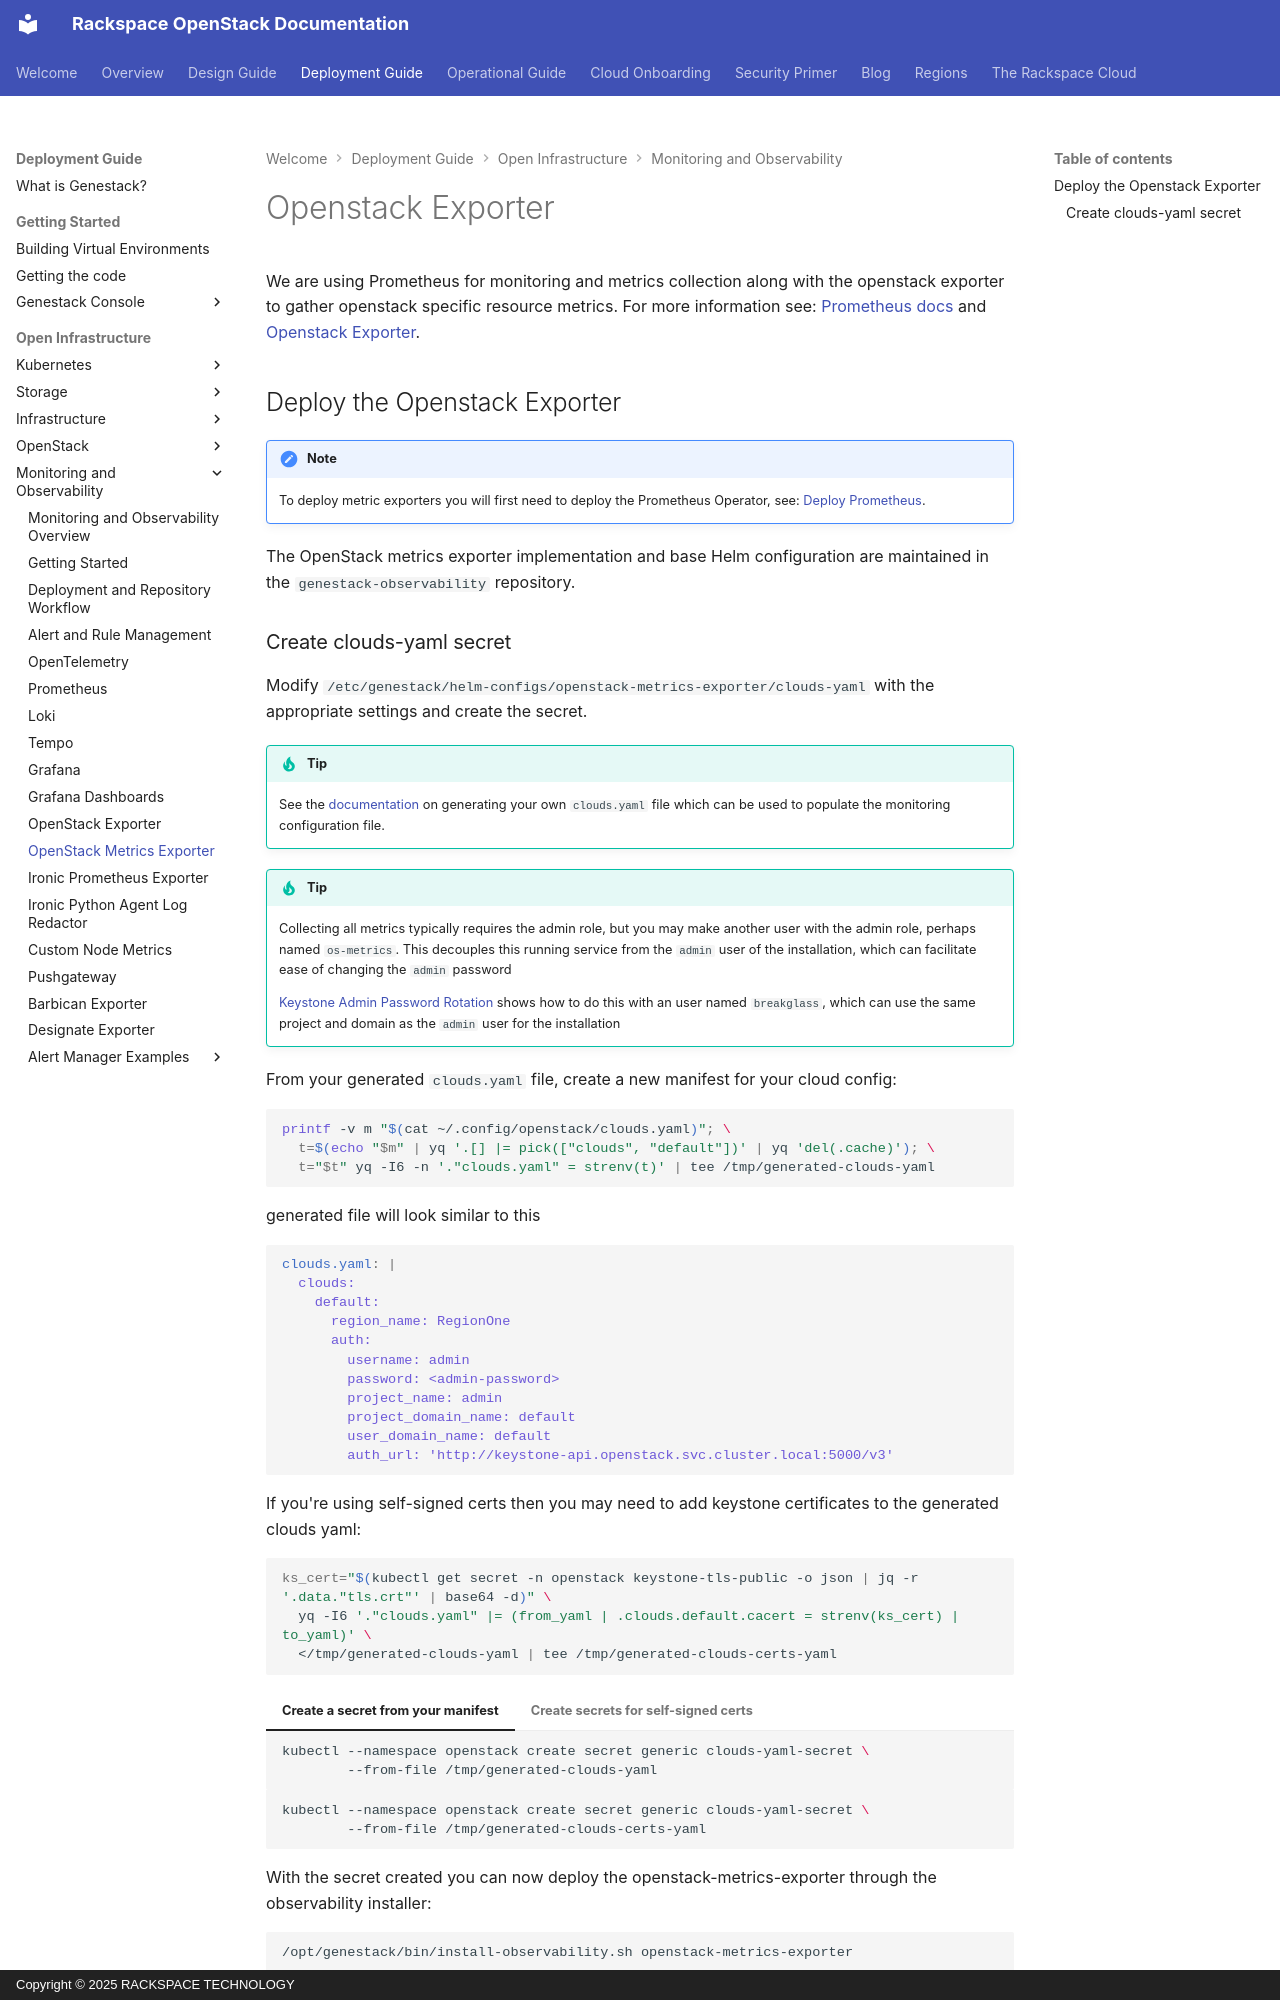

repository: rackerlabs/genestack · page: prometheus-openstack-metrics-exporter/index.html · generator: mkdocs · copyright: Copyright © 2025 RACKSPACE TECHNOLOGY

# Openstack Exporter

We are using Prometheus for monitoring and metrics collection along with the openstack exporter to gather openstack specific resource metrics. For more information see: [Prometheus docs](https://prometheus.io/docs/introduction/overview/) and [Openstack Exporter](https://github.com/openstack-exporter/openstack-exporter).

## Deploy the Openstack Exporter

!!! note

    To deploy metric exporters you will first need to deploy the Prometheus Operator, see: [Deploy Prometheus](monitoring-prometheus.md).

The OpenStack metrics exporter implementation and base Helm configuration are maintained in the `genestack-observability` repository.
